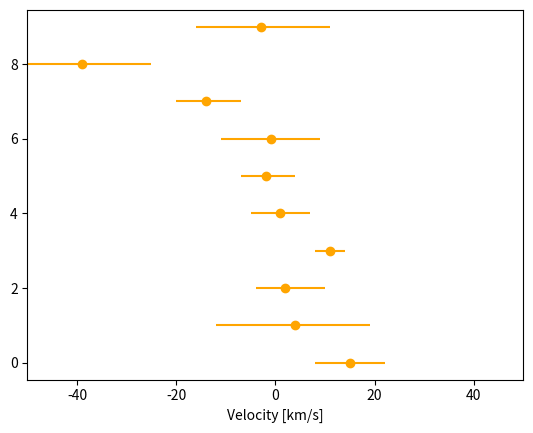
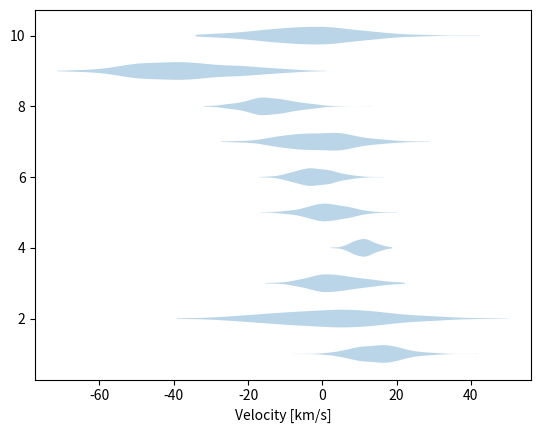

The matplotlib source for these figures, in order: (Note: this script raises an exception after producing the figures.)
import numpy as np
# velocity dispersions of dwarf galaxies by van Dokkum et al., Nature, 555, 629 https://arxiv.org/abs/1803.10237v1

values = np.array([15, 4, 2, 11, 1, -2, -1, -14, -39, -3])
values_lo = np.array([7, 16, 6, 3, 6, 5, 10, 6, 11, 13])
values_hi = np.array([7, 15, 8, 3, 6, 6, 10, 7, 14, 14])

n_data = len(values)


%matplotlib inline
import matplotlib.pyplot as plt
plt.figure()
xlabel = 'Velocity [km/s]'
plt.xlabel(xlabel)
plt.errorbar(x=values, xerr=[values_lo, values_hi], y=range(n_data), 
             marker='o', ls=' ', color='orange')
plt.xlim(-50, 50);

np.random.seed(42)

samples = []

for i in range(n_data):
    # draw normal random points
    u = np.random.normal(size=400)
    v = values[i] + np.where(u < 0, u * values_lo[i], u * values_hi[i])
    
    samples.append(v)

samples = np.array(samples)
    
plt.figure()
# for each galaxy, plot alittle cloud with its own colors
plt.violinplot(samples.transpose(), vert=False, showextrema=False)

plt.xlabel(xlabel);


parameters = ['mean', 'scatter']

def prior_transform(cube):
    # the argument, cube, consists of values from 0 to 1
    # we have to convert them to physical scales
    
    params = cube.copy()
    # let slope go from -3 to +3
    lo = -100
    hi = +100
    params[0] = cube[0] * (hi - lo) + lo
    # let scatter go from 1 to 1000
    lo = np.log10(1)
    hi = np.log10(1000)
    params[1] = 10**(cube[1] * (hi - lo) + lo)
    return params


import scipy.stats

def log_likelihood(params):
    # unpack the current parameters:
    mean, scatter = params

    # compute the probability of each sample
    probs_samples = scipy.stats.norm(mean, scatter).pdf(samples)
    # average over each galaxy, because we assume one of the points is the correct one (logical OR)
    probs_objects = probs_samples.mean(axis=1)
    assert len(probs_objects) == n_data
    # multiply over the galaxies, because we assume our model holds true for all objects (logical AND)
    # for numerical stability, we work in log and avoid zeros
    loglike = np.log(probs_objects + 1e-100).sum()
    return loglike


import ultranest

sampler = ultranest.ReactiveNestedSampler(parameters, log_likelihood, prior_transform)

result = sampler.run()

from ultranest.plot import cornerplot
cornerplot(result)

# ask for more samples: increasing the required effective sample size
result = sampler.run(min_ess=4000)
cornerplot(result)

mean_samples, scatter_samples = result['samples'].transpose()

# get 3 sigma quantile
quantile = scipy.stats.norm().cdf(3)

# look at the value:
print('scatter is < %.4f km/s at 3 sigma (%.3f%% quantile)' % (scipy.stats.mstats.mquantiles(scatter_samples, quantile), quantile*100))

plt.figure()

plt.subplot(2, 1, 1)
plt.errorbar(x=values, xerr=[values_lo, values_hi], y=range(n_data), 
             marker='o', ls=' ', color='orange')
plt.xlim(-100, 100)

plt.subplot(2, 1, 2)
plt.xlim(-100, 100)
plt.xlabel(xlabel)

from ultranest.plot import PredictionBand
x = np.linspace(-100, 100, 400)
band = PredictionBand(x)
bandc = PredictionBand(x)

for params in sampler.results['samples'][:40]:
    mean, scatter = params
    band.add(scipy.stats.norm(mean, scatter).pdf(x))

band.shade(color='k', alpha=0.1)
band.line(color='k');
